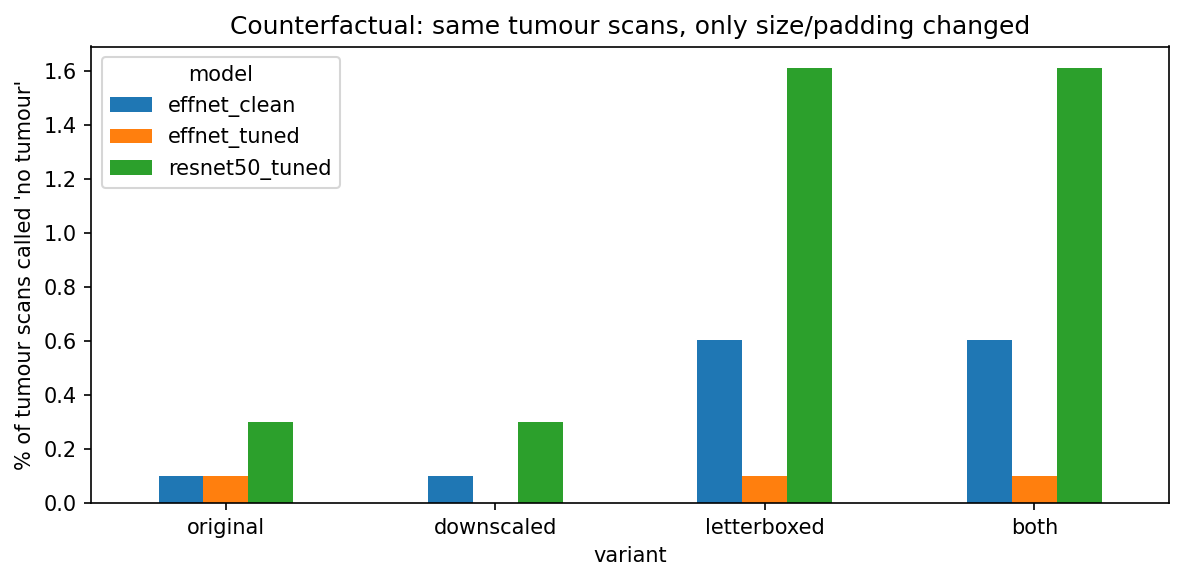

Values plotted in this chart, from the file beside it:
model, variant, n, accuracy, called_notumor, prediction_changed
resnet50_tuned, original, 993, 0.9688, 0.003021, 0.0
resnet50_tuned, downscaled, 993, 0.9708, 0.003021, 0.002014
resnet50_tuned, letterboxed, 993, 0.9345, 0.01611, 0.06344
resnet50_tuned, both, 993, 0.9345, 0.01611, 0.06344
effnet_tuned, original, 993, 0.9265, 0.001007, 0.0
effnet_tuned, downscaled, 993, 0.9305, 0.0, 0.01007
effnet_tuned, letterboxed, 993, 0.9335, 0.001007, 0.06546
effnet_tuned, both, 993, 0.9355, 0.001007, 0.06848
effnet_clean, original, 993, 0.9084, 0.001007, 0.0
effnet_clean, downscaled, 993, 0.9174, 0.001007, 0.01813
effnet_clean, letterboxed, 993, 0.8399, 0.006042, 0.141
effnet_clean, both, 993, 0.8429, 0.006042, 0.136
